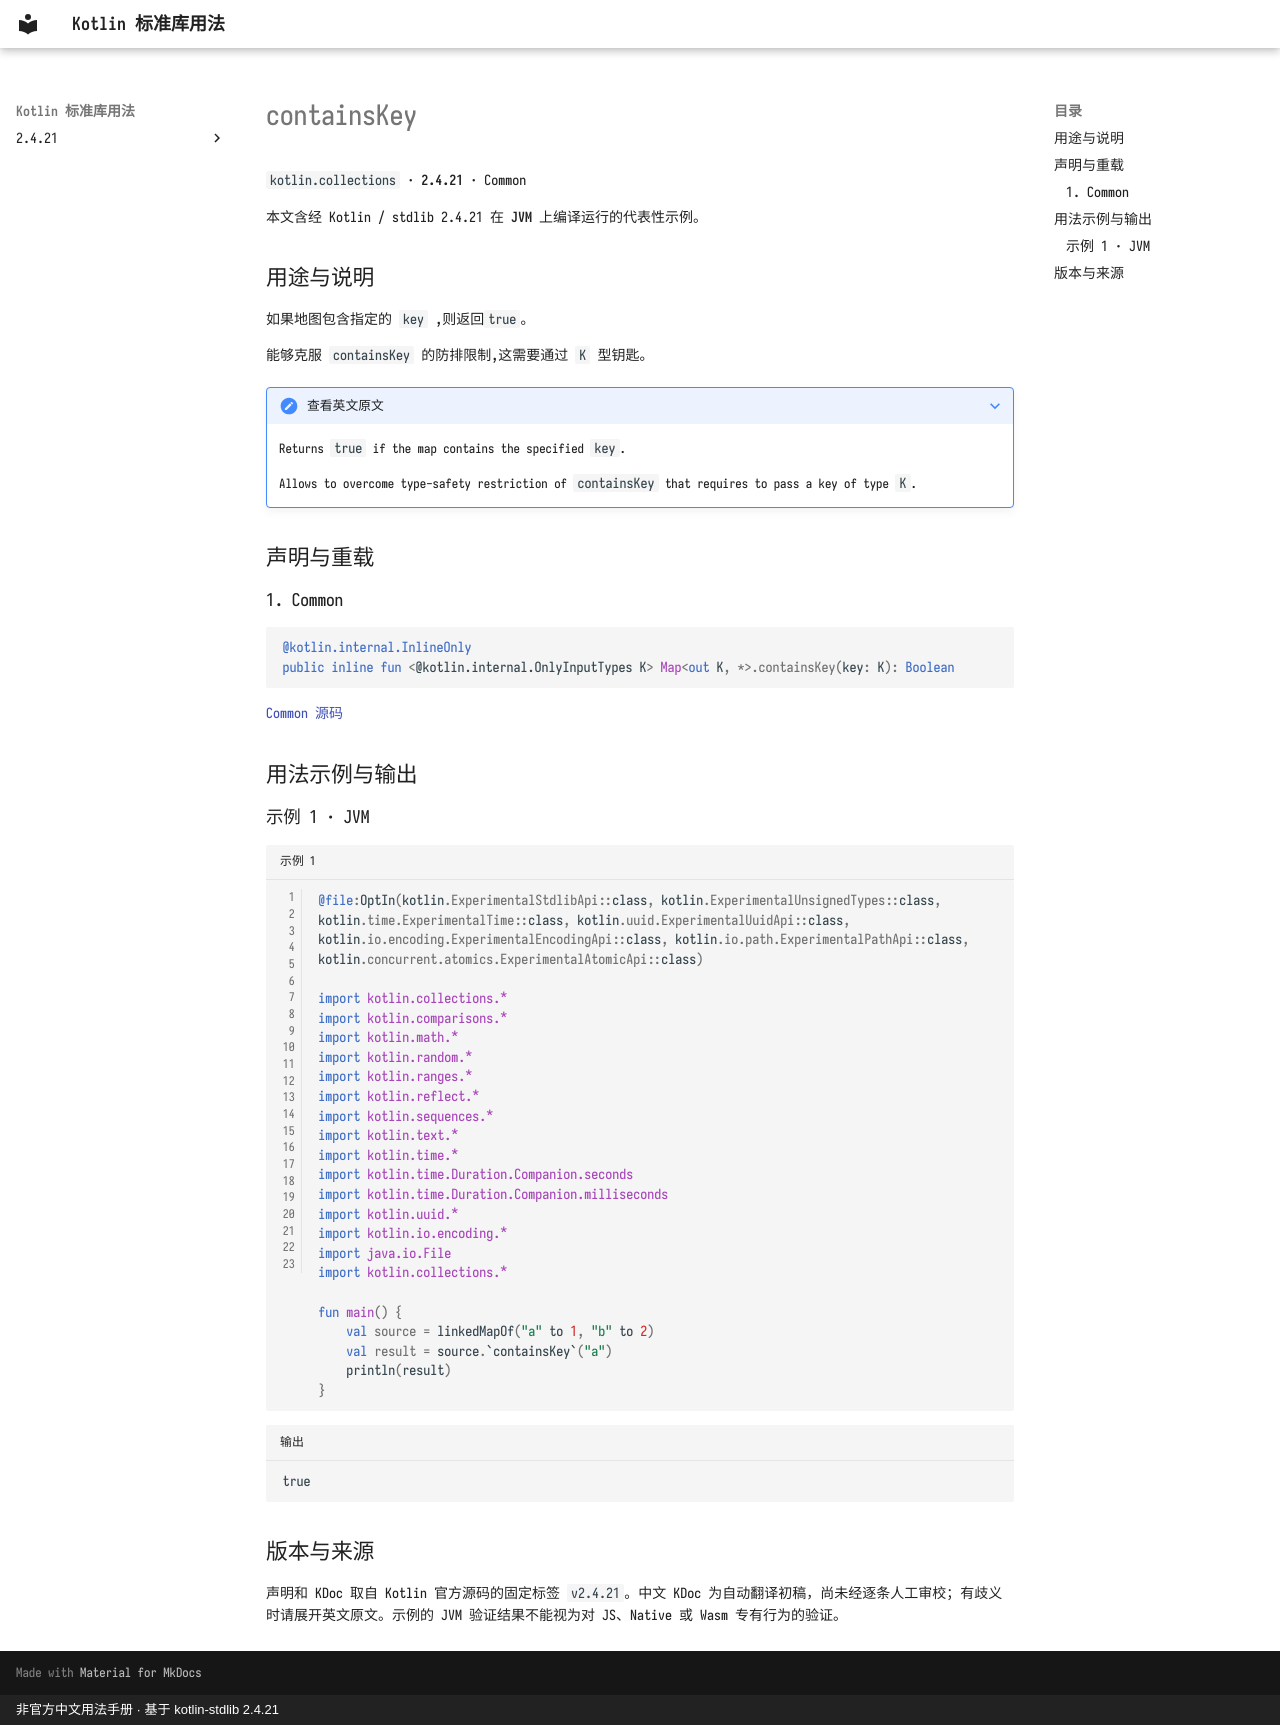

repository: oooooooko/kotlin-stdlib-docs · page: zh/api/kotlin.collections/containskey--aaa1e9af/index.html · generator: mkdocs · copyright: 非官方中文用法手册 · 基于 kotlin-stdlib 2.4.21

# containsKey

`kotlin.collections` · **2.4.21** · Common

本文含经 Kotlin / stdlib 2.4.21 在 **JVM** 上编译运行的代表性示例。

## 用途与说明

如果地图包含指定的 `key` ,则返回`true`。

能够克服 `containsKey` 的防排限制,这需要通过 `K` 型钥匙。

??? note "查看英文原文"

    Returns `true` if the map contains the specified `key`.
    
    Allows to overcome type-safety restriction of `containsKey` that requires to pass a key of type `K`.

## 声明与重载

### 1. Common

```kotlin
@kotlin.internal.InlineOnly
public inline fun <@kotlin.internal.OnlyInputTypes K> Map<out K, *>.containsKey(key: K): Boolean
```

[Common 源码](https://github.com/JetBrains/kotlin/blob/v2.4.21/libraries/stdlib/src/kotlin/collections/Maps.kt#L268)

## 用法示例与输出

### 示例 1 · JVM

```kotlin title="示例 1" linenums="1"
@file:OptIn(kotlin.ExperimentalStdlibApi::class, kotlin.ExperimentalUnsignedTypes::class, kotlin.time.ExperimentalTime::class, kotlin.uuid.ExperimentalUuidApi::class, kotlin.io.encoding.ExperimentalEncodingApi::class, kotlin.io.path.ExperimentalPathApi::class, kotlin.concurrent.atomics.ExperimentalAtomicApi::class)

import kotlin.collections.*
import kotlin.comparisons.*
import kotlin.math.*
import kotlin.random.*
import kotlin.ranges.*
import kotlin.reflect.*
import kotlin.sequences.*
import kotlin.text.*
import kotlin.time.*
import kotlin.time.Duration.Companion.seconds
import kotlin.time.Duration.Companion.milliseconds
import kotlin.uuid.*
import kotlin.io.encoding.*
import java.io.File
import kotlin.collections.*

fun main() {
    val source = linkedMapOf("a" to 1, "b" to 2)
    val result = source.`containsKey`("a")
    println(result)
}
```

```text title="输出"
true
```

## 版本与来源

声明和 KDoc 取自 Kotlin 官方源码的固定标签 `v2.4.21`。中文 KDoc 为自动翻译初稿，尚未经逐条人工审校；有歧义时请展开英文原文。示例的 JVM 验证结果不能视为对 JS、Native 或 Wasm 专有行为的验证。
